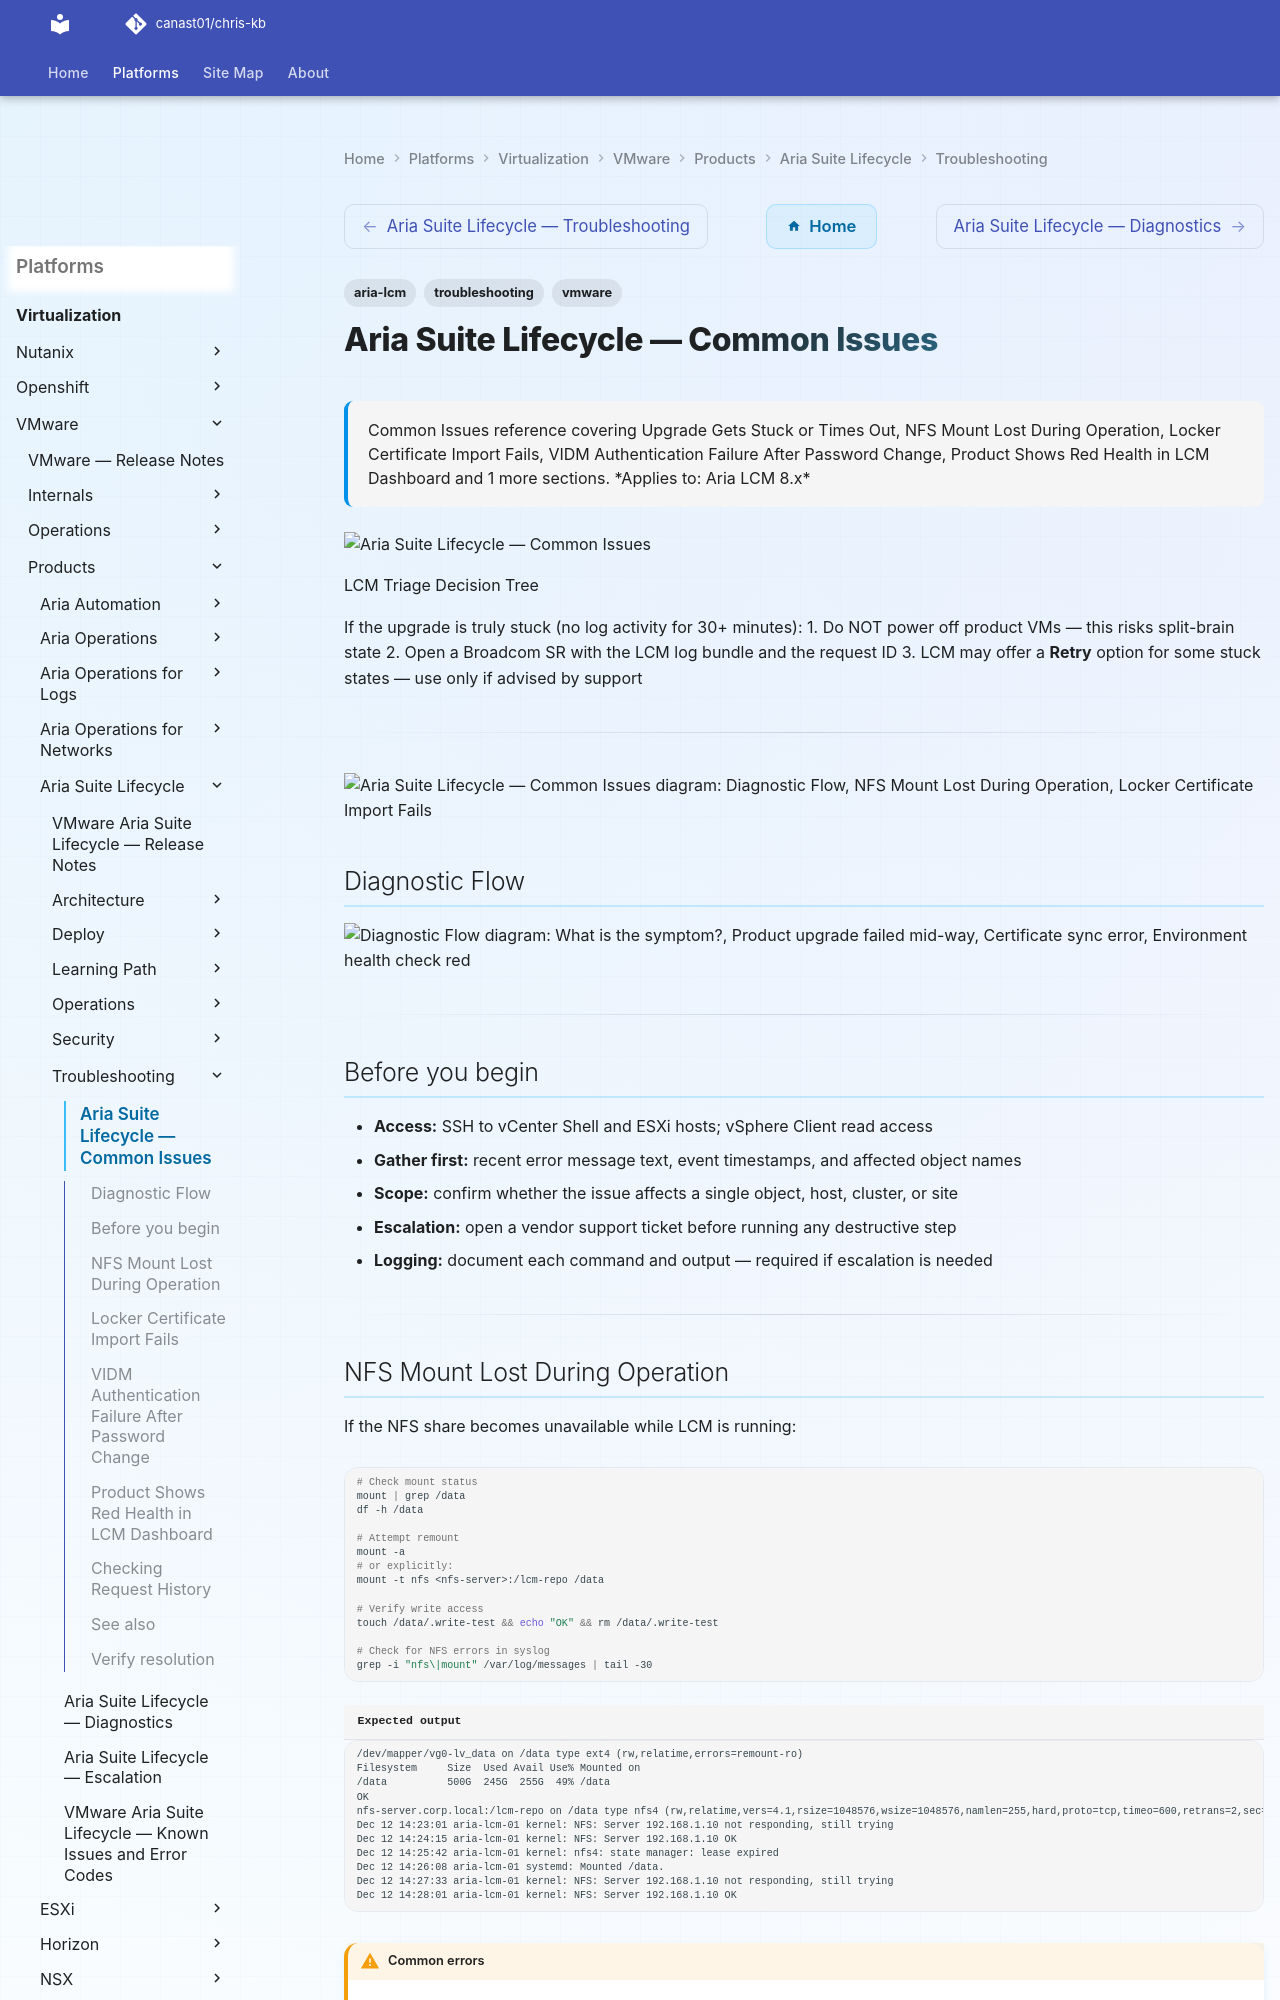

repository: canast01/chris-kb · page: virtualization/vmware/products/aria-suite-lifecycle/troubleshooting/common-issues/index.html · generator: mkdocs

---
tags:
  - aria-lcm
  - troubleshooting
  - vmware
search:
  boost: 1.5
description: "Common Issues reference covering Upgrade Gets Stuck or Times Out, NFS Mount Lost During Operation, Locker Certificate Import Fails, VIDM Authentication..."
---
# Aria Suite Lifecycle — Common Issues

<div class="kb-summary">
Common Issues reference covering Upgrade Gets Stuck or Times Out, NFS Mount Lost During Operation, Locker Certificate Import Fails, VIDM Authentication Failure After Password Change, Product Shows Red Health in LCM Dashboard and 1 more sections.

*Applies to: Aria LCM 8.x*
</div>
![Aria Suite Lifecycle — Common Issues](../../../../../assets/virtualization-vmware-aria-suite-lifecycle-troubleshooting-c.svg)

  LCM Triage Decision Tree

If the upgrade is truly stuck (no log activity for 30+ minutes):
1. Do NOT power off product VMs — this risks split-brain state
2. Open a Broadcom SR with the LCM log bundle and the request ID
3. LCM may offer a **Retry** option for some stuck states — use only if advised by support

---

```d2
direction: down

symptom: Identify Symptom {shape: diamond}
diagnostic_flow: "Diagnostic Flow" {shape: rectangle}
nfs_mount_lost_during_operation: "NFS Mount Lost During Operation" {shape: rectangle}
locker_certificate_import_fails: "Locker Certificate Import Fails" {shape: rectangle}
vidm_authentication_failure_after_pa: "VIDM Authentication Failure After Password Change" {shape: rectangle}
product_shows_red_health_in_lcm_dash: "Product Shows Red Health in LCM Dashboard" {shape: rectangle}
checking_request_history: "Checking Request History" {shape: rectangle}
resolution: Resolve or Escalate {shape: oval}

symptom -> diagnostic_flow: investigate
symptom -> nfs_mount_lost_during_operation: investigate
symptom -> locker_certificate_import_fails: investigate
symptom -> vidm_authentication_failure_after_pa: investigate
symptom -> product_shows_red_health_in_lcm_dash: investigate
symptom -> checking_request_history: investigate
diagnostic_flow -> resolution
nfs_mount_lost_during_operation -> resolution
locker_certificate_import_fails -> resolution
vidm_authentication_failure_after_pa -> resolution
product_shows_red_health_in_lcm_dash -> resolution
checking_request_history -> resolution
```
